2-way image classification set "CatsDogsProcessed" from GitHub (Joan947/CNN-for-CatDog-Spectrograph-Classification); label vocabulary: cats, dogs.

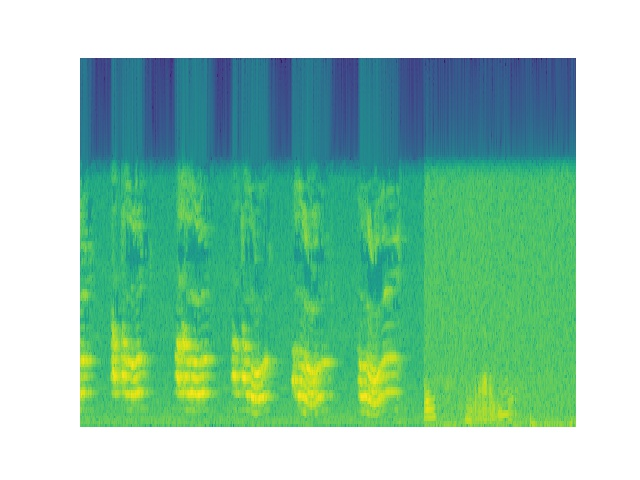
Label: cats

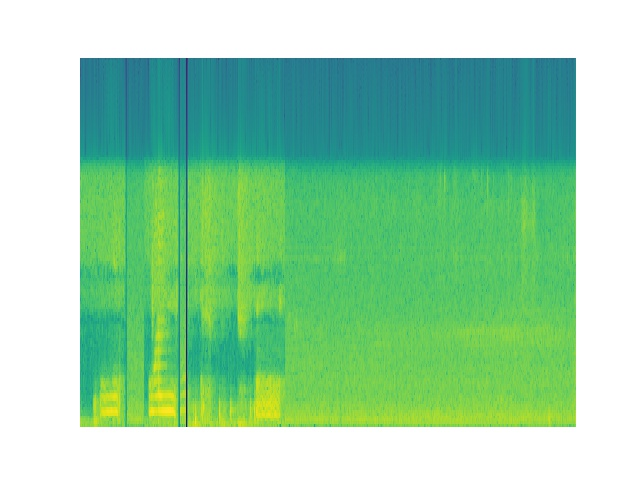
Label: cats

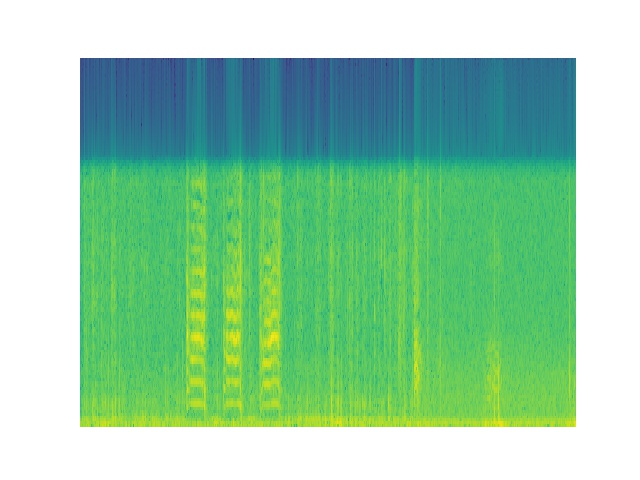
Label: cats

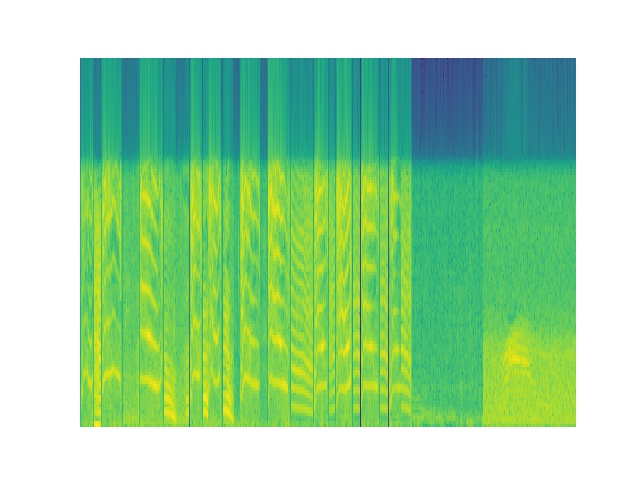
Label: cats

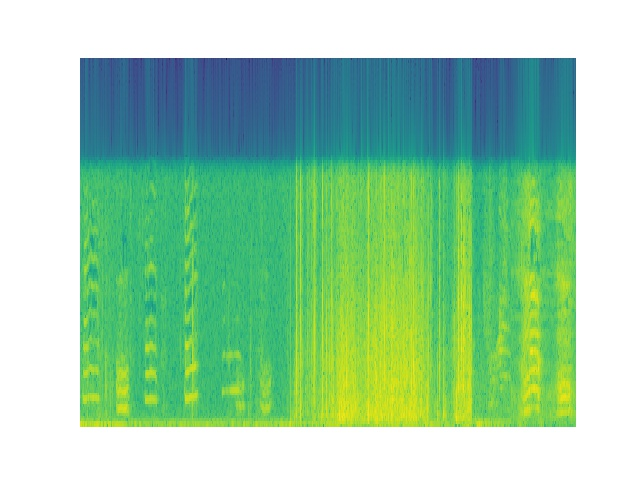
Label: cats

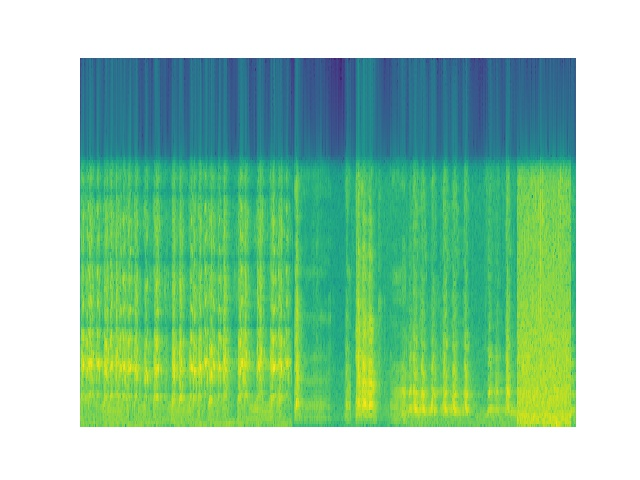
Label: dogs
